Run: headless pygame with SDL's dummy video driver; simulated clock (each Clock.tick advances the game by its frame time, no real sleeping); random seed 0; keys injected as events and as key.get_pressed() state; no mouse input.
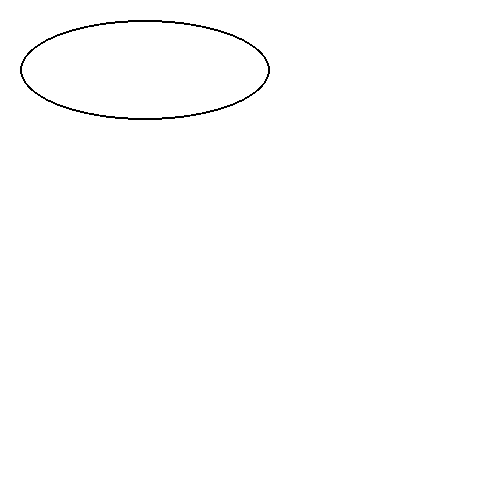
Frame 1 of 4 · flips 1–60 · no input
Frame 2 of 4 · flips 61–180 · tapped SPACE, RETURN · held RIGHT (→), D · screen unchanged from frame 1, image omitted
Frame 3 of 4 · flips 181–300 · held DOWN (↓), S · screen unchanged from frame 2, image omitted
Frame 4 of 4 · flips 301–420 · held LEFT (←), A, UP (↑), W · screen unchanged from frame 3, image omitted

The pygame program that drew these frames:

import pygame
pygame.init()

BLACK = (  0,   0,   0)
WHITE = (255, 255, 255)
RED   = (255,   0,   0)
GREEN = (  0, 255,   0)
BLUE  = (  0,   0, 255)

size = (500, 500)
screen = pygame.display.set_mode(size)
pygame.display.set_caption("Explosion Test")

done = False

clock = pygame.time.Clock()

while not done:

    for event in pygame.event.get():
        if event.type == pygame.QUIT:
            done = True

    # Game logic

    # Drawing

    screen.fill(WHITE)
    pygame.display.flip()
    clock.tick(60)

    pygame.draw.ellipse(screen, BLACK, [20, 20, 250, 100], 2)
    pygame.display.flip()

pygame.quit()
